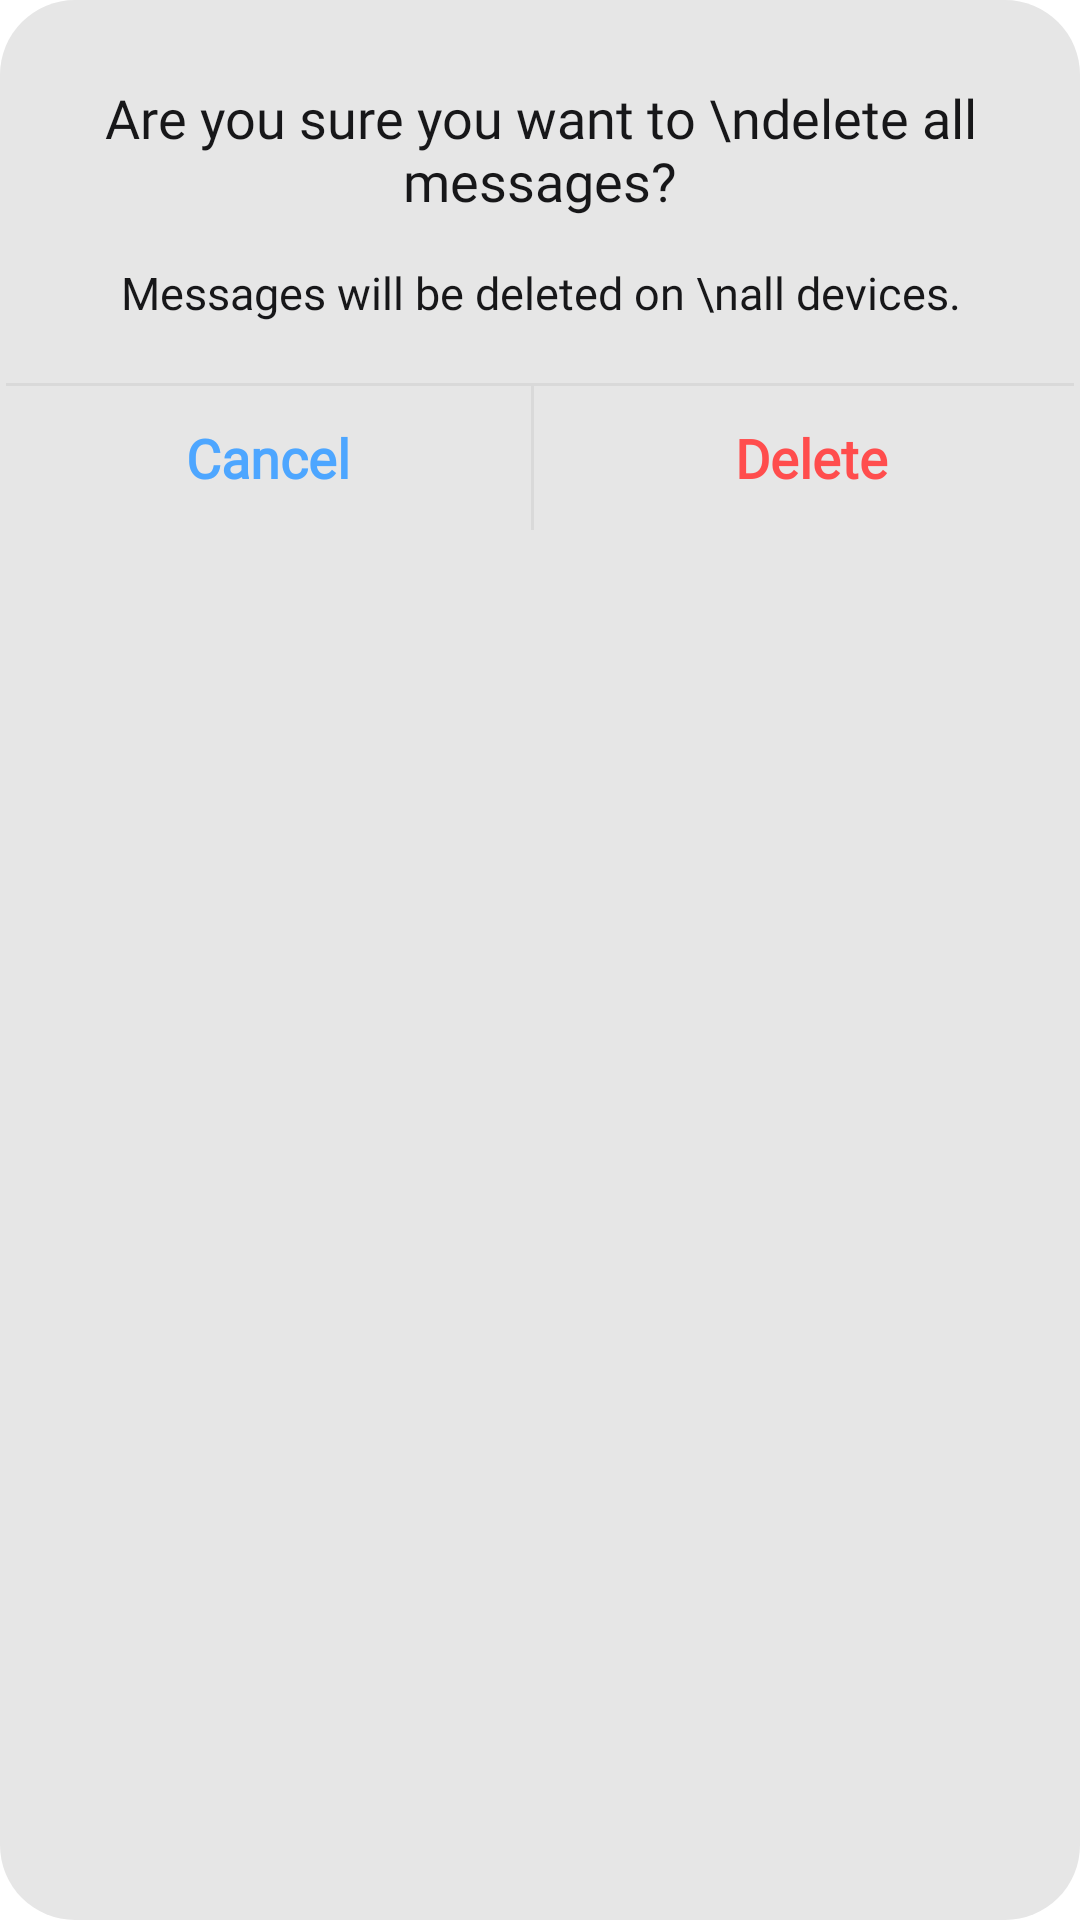

Reconstruct the res/layout file that produces this screen, plus the resources it refers to.
<!-- AndroidManifest.xml: application theme AppTheme -->
<!-- res/layout/deleteallconfirmdialogue.xml -->
<?xml version="1.0" encoding="utf-8"?>

<LinearLayout xmlns:android="http://schemas.android.com/apk/res/android"
    android:layout_width="300dp"
    android:layout_height="wrap_content"
        android:background="@drawable/dialogebackground"
    android:orientation="vertical"
    android:layout_gravity="center">

    <TextView
        android:id="@+id/txt_dia"
        android:layout_width="wrap_content"
        android:layout_height="wrap_content"
        android:layout_gravity="center"
        android:background="@android:color/transparent"
        android:fontFamily="@font/roboto_bold"
        android:paddingLeft="10dp"
        android:paddingTop="25dp"
        android:paddingRight="10dp"
        android:text="Are you sure you want to \ndelete all messages?"
        android:textAlignment="center"
        android:textColor="#171719"
        android:textSize="18dp"

        />


    <TextView
        android:id="@+id/heading2"
        android:layout_width="wrap_content"
        android:layout_height="wrap_content"
        android:layout_gravity="center"
        android:background="@android:color/transparent"
        android:fontFamily="@font/roboto_medium"
        android:paddingLeft="10dp"
        android:paddingTop="15dp"
        android:paddingRight="10dp"
        android:text="Messages will be deleted on \nall devices."
        android:textAlignment="center"
        android:textColor="#171719"
        android:textSize="15dp"

        />


    <View
        android:layout_width="match_parent"
        android:layout_height="1dp"
        android:background="#d9d9d9"
        android:layout_marginTop="20dp"/>

    <LinearLayout
        android:layout_width="match_parent"
        android:layout_height="wrap_content"
        android:layout_gravity="center"
        android:background="@android:color/transparent"
        android:orientation="horizontal"
        android:weightSum="2">



        <Button
            android:id="@+id/btn_no"
            android:layout_width="0dp"
            android:layout_height="30dp"
            android:layout_weight="1"
            android:background="@android:color/transparent"
            android:clickable="true"
            android:text="Cancel"
            android:fontFamily="@font/roboto_bold"
            android:textSize="18sp"
            android:textAllCaps="false"
            android:textColor="#4da6ff"
            android:textStyle="bold" />

        <View
            android:layout_width="1dp"
            android:layout_height="fill_parent"
            android:background="#d9d9d9"
           />

        <Button
            android:id="@+id/btn_yes"
            android:layout_width="0dp"
            android:layout_height="wrap_content"
            android:layout_marginLeft="5dp"
            android:fontFamily="@font/roboto_bold"
            android:textSize="18sp"
            android:layout_weight="1"
            android:textAllCaps="false"
            android:background="@android:color/transparent"
            android:clickable="true"
            android:text="Delete"
            android:textColor="#ff4d4d"
            android:textStyle="bold" />
    </LinearLayout>

</LinearLayout>
<!-- resources referenced by this layout -->
<resources>
  <!-- drawable dialogebackground (drawable-v24) -->
  <?xml version="1.0" encoding="UTF-8"?>
  
  <shape xmlns:android="http://schemas.android.com/apk/res/android"
      android:id="@+id/listview_background_shape"
      >
  
      <padding
          android:bottom="2dp"
          android:left="2dp"
          android:right="2dp"
          android:top="2dp" />
      <corners android:radius="25dp" />
      <solid android:color="#e6e6e6" />
  </shape>
  <style name="AppTheme" parent="Theme.AppCompat.Light.NoActionBar">
          
          <item name="colorPrimary">@color/colorPrimary</item>
          <item name="colorPrimaryDark">@color/colorPrimaryDark</item>
          <item name="colorAccent">@color/colorAccent</item>
          <item name="android:windowBackground">@color/colorWhite</item>
          <item name="android:navigationBarColor">@color/colorWhite</item>
      </style>
  <color name="colorPrimary">#000080</color>
  <color name="colorPrimaryDark">#00004d</color>
  <color name="colorAccent">#2e3643</color>
  <color name="colorWhite">#ffffff</color>
</resources>
